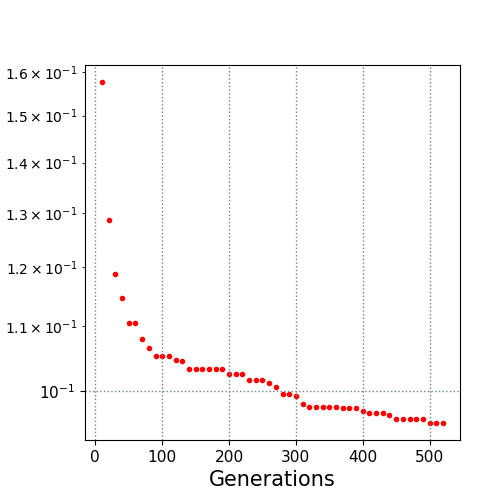

The data file committed next to this chart (first rows):
10.0, 0.157611
20.0, 0.1287
30.0, 0.1188
40.0, 0.1147
50.0, 0.1106
60.0, 0.1106
70.0, 0.108
80.0, 0.1066
90.0, 0.1054
100.0, 0.1054
110.0, 0.1054
120.0, 0.1047
130.0, 0.1045
140.0, 0.1033
150.0, 0.1033
160.0, 0.1033
170.0, 0.1033
180.0, 0.1033
190.0, 0.1033
200.0, 0.1026
210.0, 0.1026
220.0, 0.1026
230.0, 0.1016
240.0, 0.1016
250.0, 0.1016
260.0, 0.1012
270.0, 0.1006
280.0, 0.09963
290.0, 0.09963
300.0, 0.09932
310.0, 0.09818
320.0, 0.09767
330.0, 0.09767
340.0, 0.09767
350.0, 0.09767
360.0, 0.09767
370.0, 0.0976
380.0, 0.0976
390.0, 0.0976
400.0, 0.0971
410.0, 0.09687
420.0, 0.09687
430.0, 0.09681
440.0, 0.0966
450.0, 0.09599
460.0, 0.09599
470.0, 0.09599
480.0, 0.09599
490.0, 0.09593
500.0, 0.09544
510.0, 0.09544
520.0, 0.09544
